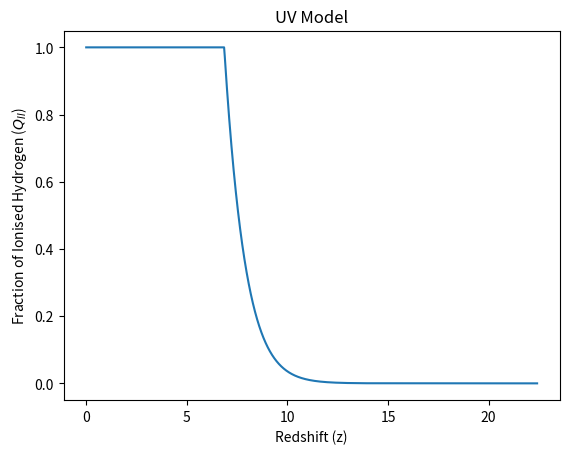

Source code (Python):
import numpy as np
from scipy.integrate import odeint
import matplotlib.pyplot as plt

xi_ion = 10**25.4
f_esc0 = 0.23
alpha = 1.17 # f_esc dependence on redshift
Omega_b = 0.04 #baryon_density
h = 0.7
X_p = 0.75 #hydrogen_mass_fraction
T = 20000. #IGM_temperature [K]
C = 3  #clumping_factor
Y_p = (1.-X_p) #helium mass fraction
alpha_B = 2.6*pow(10,-13.)*(T/10.**(4.))**(-0.76)  #case_B_recombination_coefficient
n_H = 1.67*pow(10,-7.) * ((Omega_b * h* h)/0.02) * (X_p/0.75) # per cm^3

def t_rec(z):
    return 1./(C*alpha_B*(1.+Y_p/(4.*X_p))*n_H*(1.+z)**(3.)) # units: seconds

def f_esc(z):
    return ((1+z)/3)**alpha * f_esc0

def P_UV(z):
    log_P_UV = 0.0013679194302549992*z**3 + -0.05592731916980156*z**2 + 0.29377928649363305*z + 26.095271603086044 
    return 10**(log_P_UV)

def nion(z):
    return f_esc(z)*xi_ion*P_UV(z)/ (2.938e+73)

def dQ_dt(Q,t):
    z= ((((28./(t))-1.)**(1./2.)-1.)) # conversion from Gyr to redshift
    return ((nion(z))/n_H-Q/t_rec(z))*3.1536e+16 # conversion from Gyr^-1 to s^-1

ts = np.linspace(0.051,14,100000) # time in Gyr
zs= ((((28./(ts))-1.)**(1./2.)-1.)) # conversion from Gyr to redshift

Q = odeint(dQ_dt, 0, ts)
Q[Q>1.0] = 1.0 # 100% HII
Q[Q<0.0] = 0.0 # 100% HI

plt.plot(zs, Q)
plt.xlabel('Redshift (z)')
plt.ylabel(r'Fraction of Ionised Hydrogen ($Q_{II}$)')
plt.title("UV Model")
plt.show()